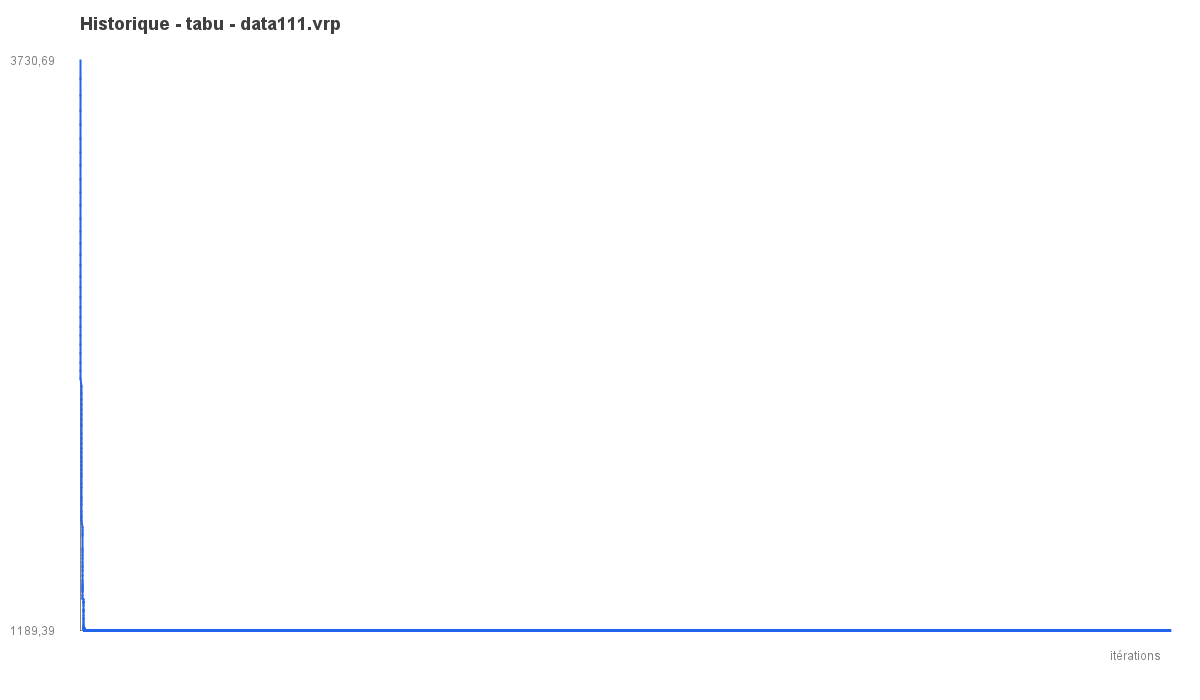

The data file committed next to this chart (first rows):
iter, best_objective
1, 3731
2, 3654
3, 3578
4, 3510
5, 3447
6, 3386
7, 3325
8, 3264
9, 3204
10, 3144
11, 3085
12, 3027
13, 2969
14, 2917
15, 2866
16, 2818
17, 2770
18, 2723
19, 2676
20, 2631
21, 2588
22, 2546
23, 2505
24, 2465
25, 2425
26, 2387
27, 2350
28, 2314
29, 2281
30, 2250
31, 2223
32, 2199
33, 2176
34, 2154
35, 2131
36, 2106
37, 2071
38, 2048
39, 2026
40, 2005
41, 1984
42, 1964
43, 1945
44, 1926
45, 1909
46, 1893
47, 1876
48, 1846
49, 1830
50, 1786
51, 1770
52, 1754
53, 1721
54, 1706
55, 1694
56, 1681
57, 1651
58, 1639
59, 1624
60, 1613
... 29,940 more rows
